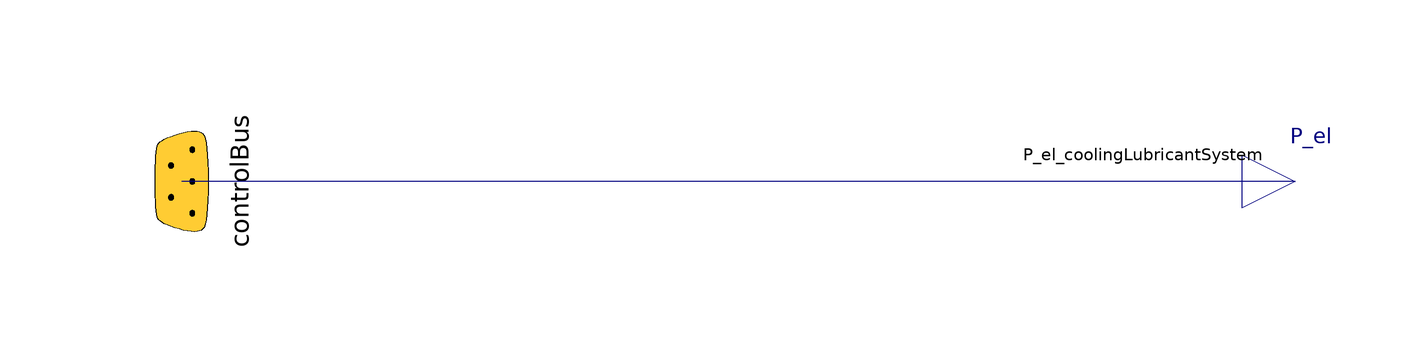

This picture is the connection diagram that the Modelica source below describes through its graphical annotations.

model CoolingLubricantSystem
  Modelica.Blocks.Examples.BusUsage_Utilities.Interfaces.ControlBus controlBus annotation (Placement(transformation(
        extent={{-20,-20},{20,20}},
        rotation=270,
        origin={-100,0}),iconTransformation(
        extent={{-10,-10},{10,10}},
        rotation=270,
        origin={-100,0})));
  Modelica.Blocks.Interfaces.RealOutput P_el(quantity="Power", unit="W") "Electric power demand of cooling lubricant system"
                                                                         annotation (Placement(transformation(extent={{100,-10},{120,10}})));
equation
  connect(P_el, controlBus.P_el_coolingLubricantSystem) annotation (Line(points={{110,0},{-100,0}}, color={0,0,127}), Text(
      string="%second",
      index=1,
      extent={{-6,3},{-6,3}},
      horizontalAlignment=TextAlignment.Right));
  annotation (Icon(coordinateSystem(preserveAspectRatio=false), graphics={
        Rectangle(
          extent={{-100,100},{100,-100}},
          lineColor={0,0,0},
          lineThickness=0.5,
          fillColor={0,0,0},
          fillPattern=FillPattern.None),
        Line(
          points={{-6,88},{-2,76},{-12,62},{-24,48},{-26,32},{-12,16},{12,14},{24,28},{26,46},{16,64},{6,76},{-6,88}},
          color={0,0,0},
          thickness=0.5,
          smooth=Smooth.Bezier),
        Line(
          points={{-42,10},{-38,-2},{-48,-16},{-60,-30},{-62,-46},{-48,-62},{-24,-64},{-12,-50},{-10,-32},{-20,-14},{-30,-2},{-42,10}},
          color={0,0,0},
          thickness=0.5,
          smooth=Smooth.Bezier),
        Line(
          points={{44,36},{48,24},{38,10},{26,-4},{24,-20},{38,-36},{62,-38},{74,-24},{76,-6},{66,12},{56,24},{44,36}},
          color={0,0,0},
          thickness=0.5,
          smooth=Smooth.Bezier)}), Diagram(coordinateSystem(preserveAspectRatio=false)));
end CoolingLubricantSystem;